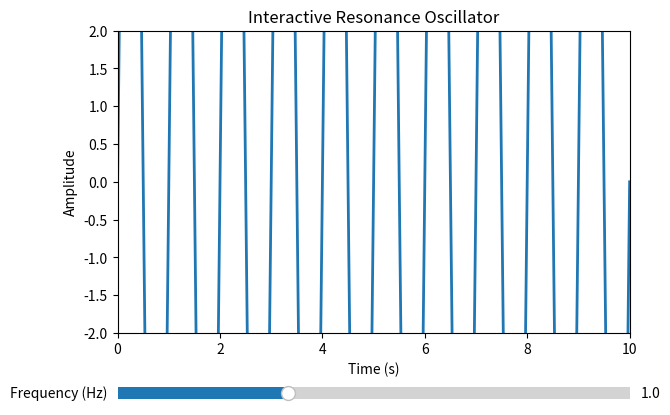

Write the Python code that produced this figure.
import numpy as np
import matplotlib.pyplot as plt
from matplotlib.widgets import Slider

# Resonance parameters
f0 = 1.0        # Natural frequency
A0 = 1.0        # Base amplitude
beta = 0.05     # Damping

# Time array
t = np.linspace(0, 10, 1000)

# Resonance function
def amplitude(f):
    return A0 / np.sqrt((f0**2 - f**2)**2 + (2 * beta * f)**2)

# Initial frequency
f_init = 1.0
A_init = amplitude(f_init)
y_init = A_init * np.sin(2 * np.pi * f_init * t)

# Plot setup
fig, ax = plt.subplots()
plt.subplots_adjust(left=0.1, bottom=0.25)
line, = ax.plot(t, y_init, lw=2)
ax.set_xlim(0, 10)
ax.set_ylim(-2, 2)
ax.set_title("Interactive Resonance Oscillator")
ax.set_xlabel("Time (s)")
ax.set_ylabel("Amplitude")

# Slider setup
axfreq = plt.axes([0.1, 0.1, 0.8, 0.05])
freq_slider = Slider(axfreq, 'Frequency (Hz)', 0.5, 2.0, valinit=f_init, valstep=0.01)

# Update function
def update(val):
    f = freq_slider.val
    A = amplitude(f)
    y = A * np.sin(2 * np.pi * f * t)
    line.set_ydata(y)
    fig.canvas.draw_idle()

freq_slider.on_changed(update)

plt.show()
